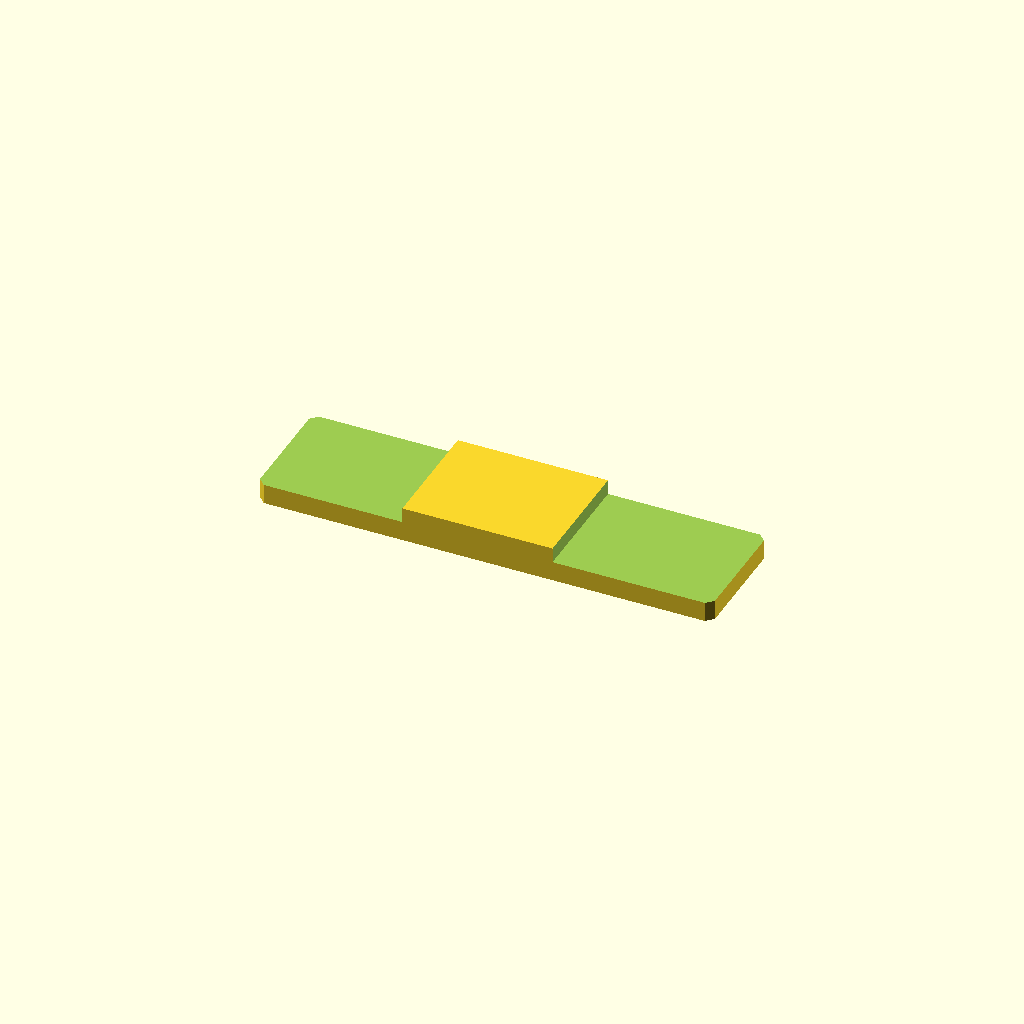
Cell 1: rendered with the file's own defaults.
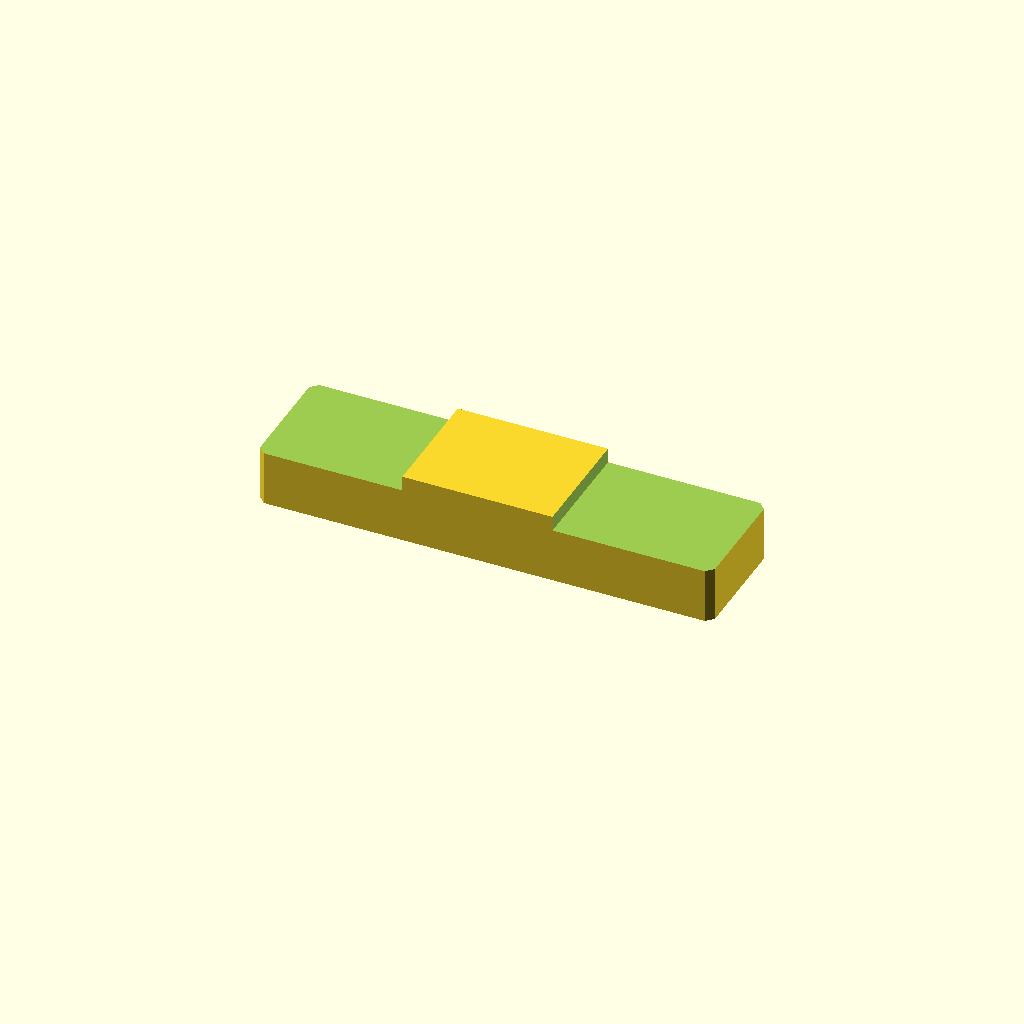
Cell 2: the same model with plate_t = 20.
All cells are drawn from one camera (rotation 55°, 0°, 25°, orthographic, colour scheme Cornfield), so only the parameter changes between them.
Source of the model, optional_data/data/sketch2/steppedbars/part_0187.scad:
$fn = 32;

// ----------------------------------------------------------------------
// Stepped bar: centerstep, 130 x 34 x 10/5.7 mm
// ----------------------------------------------------------------------

// --- parameters (mm) ---
bar_l = 130;              // bar length, X
bar_w = 34;               // bar width, Y
plate_t = 10;             // thickness of the thick zone, Z
thin_t = 5.7;             // thickness of the thin zone
corner_c = 2;             // corner chamfer of the bar
step_cut = 4.3;           // material removed from the thin zone
thick_from = 41.6;        // start of the thick middle zone
thick_to = 84.5;          // end of the thick middle zone
depth_1 = 4.3;            // depth of cut 1 from the top face
depth_2 = 4.3;            // depth of cut 2 from the top face

profile = [[2, 0], [128, 0], [130, 2], [130, 32], [128, 34], [2, 34], [0, 32], [0, 2]];  // primary outline, 8 points, counter clockwise
void_1 = [[-1, -1], [41.6, -1], [41.6, 35], [-1, 35]];  // thin left end, 4 points
void_2 = [[84.5, -1], [131, -1], [131, 35], [84.5, 35]];  // thin right end, 4 points

// --- the one profile operation ---
difference() {
  linear_extrude(height = plate_t) polygon(points = profile);
  translate([0, 0, plate_t - depth_1])
    linear_extrude(height = depth_1 + 1) polygon(points = void_1);
  translate([0, 0, plate_t - depth_2])
    linear_extrude(height = depth_2 + 1) polygon(points = void_2);
}
Parameter table extracted from the source (name, type, default, range or options):
bar_l: number, default 130
bar_w: number, default 34
plate_t: number, default 10
thin_t: number, default 5.7
corner_c: number, default 2
step_cut: number, default 4.3
thick_from: number, default 41.6
thick_to: number, default 84.5
depth_1: number, default 4.3
depth_2: number, default 4.3
